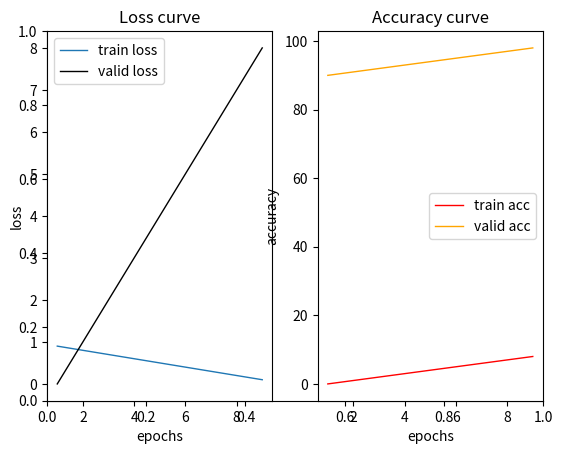

Reproduce this figure in Python. (Note: this script raises an exception after producing the figure.)
from matplotlib import pyplot as plt

epoch_train_loss = [0.9, 0.8, 0.7, 0.6, 0.5, 0.4, 0.3, 0.2, 0.1]
epoch_train_accuracy = [i for i in range(9)]
epoch_valid_loss = [i for i in range(9)]
epoch_valid_accuracy = [i for i in range(90, 99)]
num_epochs=9
num_epochs_array = [i+1 for i in range(num_epochs)]
# 绘制训练曲线图
plt.figure()
# 去除顶部和右边框框
ax = plt.axes()
ax.spines['top'].set_visible(False)
ax.spines['right'].set_visible(False)


plt.subplot(121)
plt.xlabel('epochs')  # x轴标签
plt.ylabel('loss')  # y轴标签
# 以x_train_loss为横坐标，y_train_loss为纵坐标，曲线宽度为1，实线，增加标签，训练损失，
# 默认颜色，如果想更改颜色，可以增加参数color='red',这是红色。
plt.plot(num_epochs_array, epoch_train_loss, linewidth=1, linestyle="solid", label="train loss")
plt.plot(num_epochs_array, epoch_valid_loss, linewidth=1, linestyle="solid", label="valid loss",color='black')
plt.legend()
plt.title('Loss curve')


plt.subplot(122)
plt.xlabel('epochs')  # x轴标签
plt.ylabel('accuracy')  # y轴标签

# 以x_train_acc为横坐标，y_train_acc为纵坐标，曲线宽度为1，实线，增加标签，训练损失，
# 增加参数color='red',这是红色。
plt.plot(num_epochs_array, epoch_train_accuracy, color='red', linewidth=1, linestyle="solid", label="train acc")
plt.plot(num_epochs_array, epoch_valid_accuracy, color='orange', linewidth=1, linestyle="solid", label="valid acc")
plt.legend()
plt.title('Accuracy curve')


plt.savefig("../1.png")


